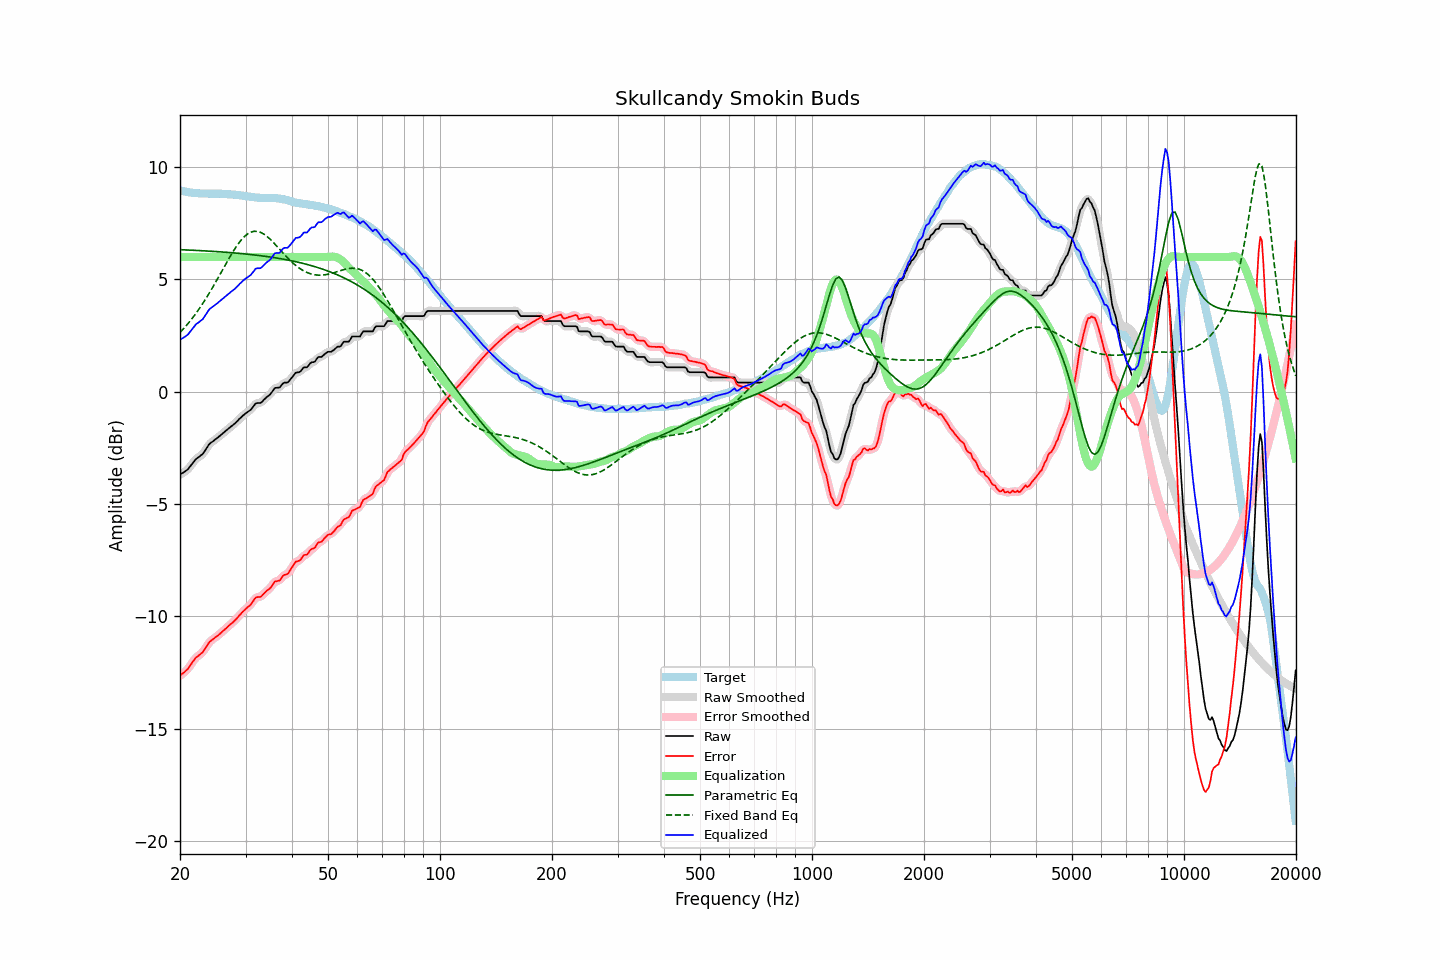

The data file committed next to this chart (first rows):
frequency, raw, error, smoothed, error_smoothed, equalization, parametric_eq, fixed_band_eq, equalized_raw, equalized_smoothed, target
20.00, -3.69, -12.65, -3.69, -12.65, 6.00, 6.32, 2.64, 2.31, 2.31, 8.96
20.20, -3.64, -12.58, -3.65, -12.59, 6.00, 6.32, 2.71, 2.36, 2.35, 8.94
20.40, -3.60, -12.53, -3.61, -12.54, 6.00, 6.32, 2.79, 2.40, 2.39, 8.93
20.61, -3.56, -12.47, -3.56, -12.47, 6.00, 6.31, 2.87, 2.44, 2.44, 8.92
20.81, -3.50, -12.40, -3.51, -12.41, 6.00, 6.31, 2.95, 2.50, 2.49, 8.90
21.02, -3.45, -12.34, -3.44, -12.33, 6.00, 6.31, 3.04, 2.55, 2.56, 8.89
21.23, -3.35, -12.23, -3.36, -12.23, 6.00, 6.30, 3.12, 2.65, 2.64, 8.87
21.44, -3.26, -12.13, -3.26, -12.13, 6.00, 6.30, 3.21, 2.74, 2.74, 8.86
21.66, -3.17, -12.02, -3.16, -12.02, 6.00, 6.30, 3.30, 2.83, 2.84, 8.85
21.87, -3.07, -11.92, -3.08, -11.92, 6.00, 6.29, 3.40, 2.93, 2.92, 8.85
22.09, -2.99, -11.83, -3.00, -11.84, 6.00, 6.29, 3.49, 3.01, 3.00, 8.84
22.31, -2.94, -11.78, -2.94, -11.78, 6.00, 6.29, 3.59, 3.06, 3.06, 8.84
22.54, -2.90, -11.72, -2.89, -11.72, 6.00, 6.28, 3.70, 3.10, 3.11, 8.83
22.76, -2.83, -11.66, -2.84, -11.67, 6.00, 6.28, 3.80, 3.17, 3.16, 8.83
22.99, -2.78, -11.61, -2.77, -11.60, 6.00, 6.28, 3.91, 3.22, 3.23, 8.83
23.22, -2.68, -11.51, -2.68, -11.51, 6.00, 6.27, 4.02, 3.32, 3.32, 8.82
23.45, -2.57, -11.40, -2.58, -11.40, 6.00, 6.27, 4.13, 3.43, 3.42, 8.82
23.69, -2.47, -11.29, -2.46, -11.28, 6.00, 6.26, 4.25, 3.53, 3.54, 8.82
23.92, -2.35, -11.17, -2.36, -11.19, 6.00, 6.26, 4.36, 3.65, 3.64, 8.82
24.16, -2.28, -11.10, -2.29, -11.11, 6.00, 6.26, 4.48, 3.72, 3.71, 8.82
24.40, -2.23, -11.05, -2.23, -11.05, 6.00, 6.25, 4.60, 3.77, 3.77, 8.82
24.65, -2.18, -11.00, -2.18, -11.00, 6.00, 6.25, 4.73, 3.82, 3.82, 8.82
24.89, -2.12, -10.94, -2.13, -10.94, 6.00, 6.24, 4.85, 3.88, 3.87, 8.81
25.14, -2.07, -10.89, -2.07, -10.89, 6.00, 6.24, 4.98, 3.93, 3.93, 8.81
25.39, -2.01, -10.83, -2.01, -10.83, 6.00, 6.23, 5.11, 3.99, 3.99, 8.82
25.65, -1.95, -10.77, -1.96, -10.77, 6.00, 6.23, 5.24, 4.05, 4.04, 8.82
25.91, -1.90, -10.70, -1.89, -10.71, 6.00, 6.22, 5.36, 4.10, 4.11, 8.81
26.16, -1.83, -10.64, -1.83, -10.64, 6.00, 6.22, 5.49, 4.17, 4.17, 8.81
26.43, -1.78, -10.58, -1.77, -10.58, 6.00, 6.21, 5.62, 4.22, 4.23, 8.80
26.69, -1.71, -10.52, -1.71, -10.51, 6.00, 6.21, 5.75, 4.29, 4.29, 8.80
26.96, -1.66, -10.44, -1.65, -10.45, 6.00, 6.20, 5.88, 4.34, 4.35, 8.79
27.23, -1.60, -10.38, -1.60, -10.38, 6.00, 6.20, 6.00, 4.40, 4.40, 8.79
27.50, -1.53, -10.32, -1.54, -10.32, 6.00, 6.19, 6.12, 4.47, 4.46, 8.78
27.77, -1.48, -10.27, -1.48, -10.26, 6.00, 6.18, 6.24, 4.52, 4.52, 8.78
28.05, -1.42, -10.19, -1.42, -10.19, 6.00, 6.18, 6.35, 4.58, 4.58, 8.77
28.33, -1.35, -10.12, -1.35, -10.12, 6.00, 6.17, 6.46, 4.65, 4.65, 8.77
28.62, -1.29, -10.04, -1.28, -10.04, 6.00, 6.16, 6.56, 4.71, 4.72, 8.75
28.90, -1.20, -9.96, -1.21, -9.96, 6.00, 6.16, 6.66, 4.80, 4.79, 8.75
29.19, -1.14, -9.88, -1.14, -9.88, 6.00, 6.15, 6.75, 4.86, 4.86, 8.74
29.48, -1.07, -9.80, -1.07, -9.80, 6.00, 6.14, 6.83, 4.93, 4.93, 8.73
29.78, -1.02, -9.74, -1.01, -9.73, 6.00, 6.14, 6.90, 4.98, 4.99, 8.72
30.08, -0.96, -9.66, -0.96, -9.67, 6.00, 6.13, 6.97, 5.04, 5.04, 8.71
30.38, -0.91, -9.60, -0.91, -9.61, 6.00, 6.12, 7.02, 5.09, 5.09, 8.70
30.68, -0.85, -9.55, -0.86, -9.54, 6.00, 6.12, 7.06, 5.15, 5.14, 8.69
30.99, -0.81, -9.48, -0.79, -9.47, 6.00, 6.11, 7.10, 5.19, 5.21, 8.68
31.30, -0.72, -9.38, -0.71, -9.38, 6.00, 6.10, 7.12, 5.28, 5.29, 8.67
31.61, -0.62, -9.29, -0.62, -9.28, 6.00, 6.09, 7.14, 5.38, 5.38, 8.66
31.93, -0.53, -9.17, -0.55, -9.20, 6.00, 6.08, 7.14, 5.47, 5.45, 8.65
32.24, -0.50, -9.15, -0.51, -9.16, 6.00, 6.07, 7.14, 5.50, 5.49, 8.64
32.57, -0.50, -9.14, -0.50, -9.14, 6.00, 6.07, 7.12, 5.50, 5.50, 8.64
32.89, -0.50, -9.14, -0.49, -9.12, 6.00, 6.06, 7.10, 5.50, 5.51, 8.63
33.22, -0.45, -9.08, -0.45, -9.08, 6.00, 6.05, 7.06, 5.55, 5.55, 8.63
33.55, -0.37, -9.00, -0.38, -9.01, 6.00, 6.04, 7.02, 5.63, 5.62, 8.62
33.89, -0.30, -8.93, -0.31, -8.93, 6.00, 6.03, 6.97, 5.70, 5.69, 8.63
34.23, -0.23, -8.86, -0.24, -8.87, 6.00, 6.02, 6.92, 5.77, 5.76, 8.62
34.57, -0.18, -8.81, -0.18, -8.81, 6.00, 6.01, 6.86, 5.82, 5.82, 8.63
34.92, -0.13, -8.76, -0.12, -8.74, 6.00, 6.00, 6.79, 5.87, 5.88, 8.63
35.27, -0.04, -8.66, -0.03, -8.65, 6.00, 5.99, 6.72, 5.96, 5.97, 8.63
35.62, 0.06, -8.56, 0.07, -8.56, 6.00, 5.98, 6.65, 6.06, 6.07, 8.62
35.97, 0.17, -8.45, 0.14, -8.48, 6.00, 5.96, 6.57, 6.17, 6.14, 8.61
... 635 more rows
